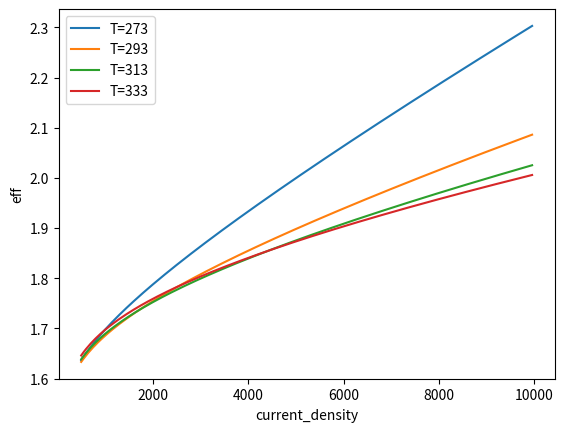

Python code for this plot:
'''
electrolyser model
Refer to : Low-temperature electrolysis system modelling: A review

'''
import math
import matplotlib.pyplot as plt
from scipy.optimize import minimize

F = 96485  # C/mol
R = 8.314  # J/(mol K)
p_0 = 101325  # pa


def Butler_Bolmer(E_act_k, I, I0=3000, alpha=0.5, z=2, T=300):
    # Equation depicting the current density and activation overpotential
    # \left.I=I_{0, k}\left[\exp \left(\frac{\alpha_{k} \cdot z . F \cdot E_{a c t, k}}{R \cdot T}\right)-\exp
    # \left(-\frac{\left(1-\alpha_{k}\right) \cdot z \cdot F \cdot E_{a c t, k}}{R \cdot T}\right)\right]\right]
    A = alpha * z * F / R / T
    B = -(1 - alpha) * z * F / R / T
    return I - I0 * (math.exp(A * E_act_k) - math.exp(B * E_act_k))


def derivative_Butler_bolmer(E_act_k, I, I0=3000, alpha=0.5, z=2, T=300):
    # \frac{dI}{dE_{act}}
    A = alpha * z * F / R / T
    B = -(1 - alpha) * z * F / R / T
    return -I0 * (A * math.exp(A * E_act_k) - B * math.exp(B * E_act_k))


class electrolyser():
    def __init__(self, T=300, p=p_0, A=0.05, I=5000, I0_an=1e-1, I0_ca=1e-1, thickness=3e-2, alpha_an=0.5,
                 alpha_ca=0.5):
        self.T = T  # K
        self.p = p  # Pa
        self.A = A  # m2
        self.I = I  # A/m2, current density not current!
        self.I0_an = I0_an  # A/m2, exchange current density of anode, highly depends on electrode reaction
        self.I0_ca = I0_ca  # A/m2, cathode
        self.thickness = thickness  # m
        self.alpha_an = alpha_an  # charge transfer coefficient, anode
        self.alpha_ca = alpha_ca  # charge transfer coefficient,cathode

    def H2_production(self, f1=250, f2=0.96):
        # Faraday law
        # kg/s, considering the leak current, eta_faraday is slightly less than one
        # faraday efficiency is also called current efficiency, deviation of which to one is produced by parastic current
        # refer to: Modeling of advanced alkaline electrolyzers: a system computation approach, 2003
        eta_faraday = (self.I / 10) ** 2 / (f1 + (self.I / 10) ** 2) * f2
        n_H2 = eta_faraday * self.I * self.A / (2 * F)
        m_H2 = n_H2 * 2 / 1000
        return m_H2  # kg/s

    def efficiency(self):
        """
        \eta = \frac{H_{2,p}H_{H\!H\!V,H_2}}{E_{cell}I}
        :return:
        """
        return self.H2_production() * 142000 / self.power_input() * 1000  #
        """
        The high heat value of hydrogen is 286kJ/mol, responding to around 142kJ/g, 142000kJ/kg
        Another choice is :
        return 1.473/self.E_cell()# 1.473 is the thermal neural voltage, with which the cell is thermal balanced.
        """

    def E_rev_0(self):
        '''
        Standard reversible potential
        Refer to : Low-temperature electrolysis system modelling: A review
        '''
        E_0_T = 1.5184 - 1.5421e-3 * self.T + 9.523e-5 * self.T * math.log(self.T) + 9.84e-8 * self.T ** 2
        return E_0_T

    def E_rev(self, p_H2O=0.5 * p_0):
        '''
        Reversible potential
        '''
        E_rev = self.E_rev_0() + R * self.T / (2 * F) * math.log((self.p - p_H2O) ** 1.5 / (p_H2O))
        return E_rev

    def E_act_an(self):
        act_op = 0.5  # activation over potential
        # Solved by Newton Method
        while math.fabs(Butler_Bolmer(act_op, self.I, I0=self.I0_an, alpha=self.alpha_an, T=self.T)) >= 1e-5:
            slope = derivative_Butler_bolmer(act_op, self.I, I0=self.I0_an, alpha=self.alpha_an, T=self.T)
            act_op = act_op - Butler_Bolmer(act_op, self.I, I0=self.I0_an, alpha=self.alpha_an, T=self.T) \
                     / derivative_Butler_bolmer(act_op, self.I, I0=self.I0_an, alpha=self.alpha_an, T=self.T)
        return act_op

    def E_act_ca(self):
        act_op = 0.5  # activation over potential
        # Solved by Newton Method
        while math.fabs(Butler_Bolmer(act_op, self.I, I0=self.I0_ca, alpha=self.alpha_ca, T=self.T)) >= 1e-5:
            slope = derivative_Butler_bolmer(act_op, self.I, I0=self.I0_ca, alpha=self.alpha_ca, T=self.T)
            act_op = act_op - Butler_Bolmer(act_op, self.I, I0=self.I0_ca, alpha=self.alpha_ca, T=self.T) \
                     / derivative_Butler_bolmer(act_op, self.I, I0=self.I0_ca, alpha=self.alpha_ca, T=self.T)
        return act_op

    # Some approximate approaches to estimate activation overpotential
    # def E_act(self, T_ref=400, mode='Tafel',
    #           p_H2=101325, p_O2=101325, I_0ref=3454, alpha_k=0.25
    #           ):
    #     '''
    #     Activation over-voltage
    #     :param T:Temperature
    #     :param I:Current density
    #     :return: E_act
    #     '''
    #     E = 1.1e5  # activation energy
    #     # I_0k = I_0ref*math.exp(-E/R*(1/self.T-1/T_ref))*(p_H2/p_0)*(p_O2/p_0)**0.5
    #     I_0k = I_0ref
    #     if self.I <= 1.5 * I_0k:
    #         mode = 'symmetry'
    #     else:
    #         mode = 'Tafel'
    #     if mode == 'Tafel':
    #         # The validity domain of this equation is limited to high current density
    #         E_act = R * self.T / (2 * alpha_k * F) * math.log(self.I / I_0k)
    #         return E_act
    #     elif mode == 'symmetry':
    #         E_act = R * self.T / F * math.asin(self.I / (2 * I_0k))
    #         return E_act
    #         pass
    #     else:
    #         pass

    def E_ohm(self, w=0.4):
        # sigma = 0.005139*lamda - 0.0326*(1268*(1/303-1/self.T)) # conductivity of proton exchange membrane S/cm
        # sigma = 2.96396 -0.02371*self.T-0.12269*w+(5.7e-5)*self.T**2 \
        # 		+0.00173*w**2+(4.7e-4)*w-(3.6e-8)*self.T**3 + (2.7e-6)*w**3 -(8.9e-6)*self.T*w**2+(2.4e-7)*self.T**2*w
        # refer to New multi-physics approach for modelling and design of alkaline electrolyzers, eq 31,
        # but the result is negative, weird

        sigma = 0.279844 * (100 * w) - 0.009241 * self.T - 0.000149 * self.T ** 2 - 0.000905 * (100 * w) * self.T \
                + 0.000114 * self.T ** 2 * math.pow((100 * w), 0.1765) + 0.069664 * self.T / (100 * w) - 28.9815 * (
                        100 * w) / self.T
        # refer to: Temperature and Concentration Dependence of the Specific Conductivity of Concentrated Solutions of Potassium Hydroxide
        # S/cm

        E_ohm = self.I / (sigma * 100) * self.thickness
        return E_ohm

    def E_diff(self, I_lim=12000, beta=0.1):
        '''
        Diffusion overvoltage
        :param I_lim: Limiting current density
        :param beta: empiric coefficient
        :return: Diffusion overvoltage
        '''
        E_diff = R * self.T / (2 * beta * F) * math.log(1 + self.I / I_lim)
        return E_diff

    def E_cell(self):
        E_cell = self.E_rev() + self.E_act_an() + self.E_act_ca() + self.E_ohm() + self.E_diff()
        return E_cell

    def power_input(self):
        '''
        :return: W
        '''
        self.power = self.E_cell() * self.I * self.A  # W
        return self.power

    def set_current_density(self, set_I=5000):
        self.I = set_I

    def temperature(self,
                    H_air=100,  # W/(m2 K)
                    H_water=7000,  # W/(m2 K)
                    time_interval=1  # s
                    ):
        Heat_Capacity = 174  # kJ/celcius
        Area = 0.05
        T_air = 20 + 273.15
        T_water = 50 + 273.15
        heat_generation = (self.E_cell() - 1.473) *self.I*self.A
        Delta_T = (heat_generation + H_air * Area * (T_air - self.T) + H_water * Area * (
                    T_water - self.T)) * time_interval / 1000 / Heat_Capacity
        self.T = self.T + Delta_T


class electrolyser_group():
    def __init__(self, series=100, parallel=200, T=300, p=101325, I_max=10000, I_min=100):
        self.series = series
        self.parallel = parallel
        self.T = T
        self.p = p
        self.single = electrolyser(T=self.T, p=self.p, I=5000)
        self.single.set_current_density(I_max)
        self.max_power = self.series * self.parallel * self.single.power_input() / 1e6
        self.single.set_current_density(I_min)
        self.min_power = self.series * self.parallel * self.single.power_input() / 1e6

    def power(self):
        # MW
        return self.series * self.parallel * self.single.power_input() / 1e6

    def n_H2(self):
        # mol/s
        # currently(0610), there is no startup function. This one can be regarded as a start
        return self.single.H2_production() * self.parallel * self.series

    def voltage(self):
        # V
        return self.single.E_cell() * self.series

    def current(self):
        # A
        return self.parallel * self.single.I * self.single.A


def set_power(ele=electrolyser(), power=1000):
    '''
    Given a power output, calculating the corresponding current density.
    If the power demand is out of range, return False
    :param ele:
    :param power:
    :return:
    '''
    ia = 100
    ib = 10000
    if power < electrolyser(I=ia).power_input() or power > electrolyser(I=ib).power_input():
        print('Out of range of work')
        return False
    ic = (ia + ib) / 2
    for i in range(0, 1000):
        if math.fabs(electrolyser(I=ic).power_input() - power) <= 1e-4:
            ele.set_current_density(ic)
            return ic
            break
        else:
            if electrolyser(I=ic).power_input() < power:
                ia = ic
                ic = (ia + ib) / 2
            else:
                ib = ic
                ic = (ia + ib) / 2
    pass


def set_power_group(ele=electrolyser_group(), power=14.5):
    power_0 = min(max(power, ele.min_power), ele.max_power)
    power_1 = power_0 * 1e6 / (ele.series * ele.parallel)
    set_power(ele.single, power_1)


# An emperical model for alkaline electrolyser.
# class alkaline_ele(electrolyser):
#     def __init__(self, T=300, p=p_0, A=100e-4, I=5000):
#         super().__init__(T, p, A, I)
#
#     def E_cell_empirical(self,
#                          r1=8.05e-5,  # ohm m2
#                          r2=-2.5e-7,  # ohm m2/celcius
#                          s=0.185,  # V
#                          t1=-1.002,  # A-1 m2
#                          t2=8.424,  # A-1 m2 celcius
#                          t3=247.3,  # A-1 m2 celcius **2
#                          ):
#         assert (t1 + t2 / (self.T - 273.15) + t3 / (self.T - 273.15) ** 2) * self.I + 1 > 0
#         U = self.E_rev() + (r1 + r2 * (self.T - 273.15)) * self.I + s * math.log(
#             (t1 + t2 / (self.T - 273.15) + t3 / (self.T - 273.15) ** 2) * self.I + 1)
#         return U
#
#     def eta(self):
#         # Energy efficiency.
#         # Provided that auxiliary heat is supplied, this could be higher than one
#         E_tn = 1.473  # thermal neural voltage
#         return self.E_cell_empirical() / E_tn

if __name__ == '__main__':
    test = 0
    if test == 0:
        fig, ax = plt.subplots()
        for temperature in range(273, 353, 20):
            a = electrolyser(T=temperature, I0_an=1e0, I0_ca=1e0, thickness=10e-4)
            current_density = [i * 50 for i in range(10, 200)]
            voltage = []
            m_h2 = []
            power = []
            eff = []
            for c in current_density:
                a.set_current_density(c)
                voltage.append(a.E_cell())
                m_h2.append(a.H2_production() * 3600)
                power.append(a.power_input())
                eff.append(a.efficiency())
            x = current_density
            y = voltage
            ax.plot(current_density, voltage, label=f'T={temperature}')
            print([round(m_h2[i]/power[i]*1e6,2) for i in range(1,20)])
            current_str = 'Current density/(A/m2)'
            ax.set(xlabel='current_density', ylabel='eff')
            # ax.set_xlim([0,1e4])
            # ax.set_ylim([0,5])
        # ax.set(xlabel = 'Current density', ylabel = 'Voltage')
        ax.legend()
        plt.show()
    elif test == 1:
        a = electrolyser_group()
        print(a.max_power, a.min_power)
        set_power_group(a, 14.5)
        print(a.single.I)
        pass
    elif test == 2:
        a = electrolyser()
        tem = []
        hour = 10
        for t in range(hour * 3600):
            a.temperature(time_interval=1, H_air=50, H_water=1000)
            tem.append(a.T - 273.15)
        fig, ax = plt.subplots()
        time_span = [i / 3600 for i in range(hour * 3600)]
        ax.plot(time_span, tem, color='blue')
        ax.set(xlabel='Time/h', ylabel='Temperature/℃')
        ax.grid() # Make the figure look better
        plt.show()
